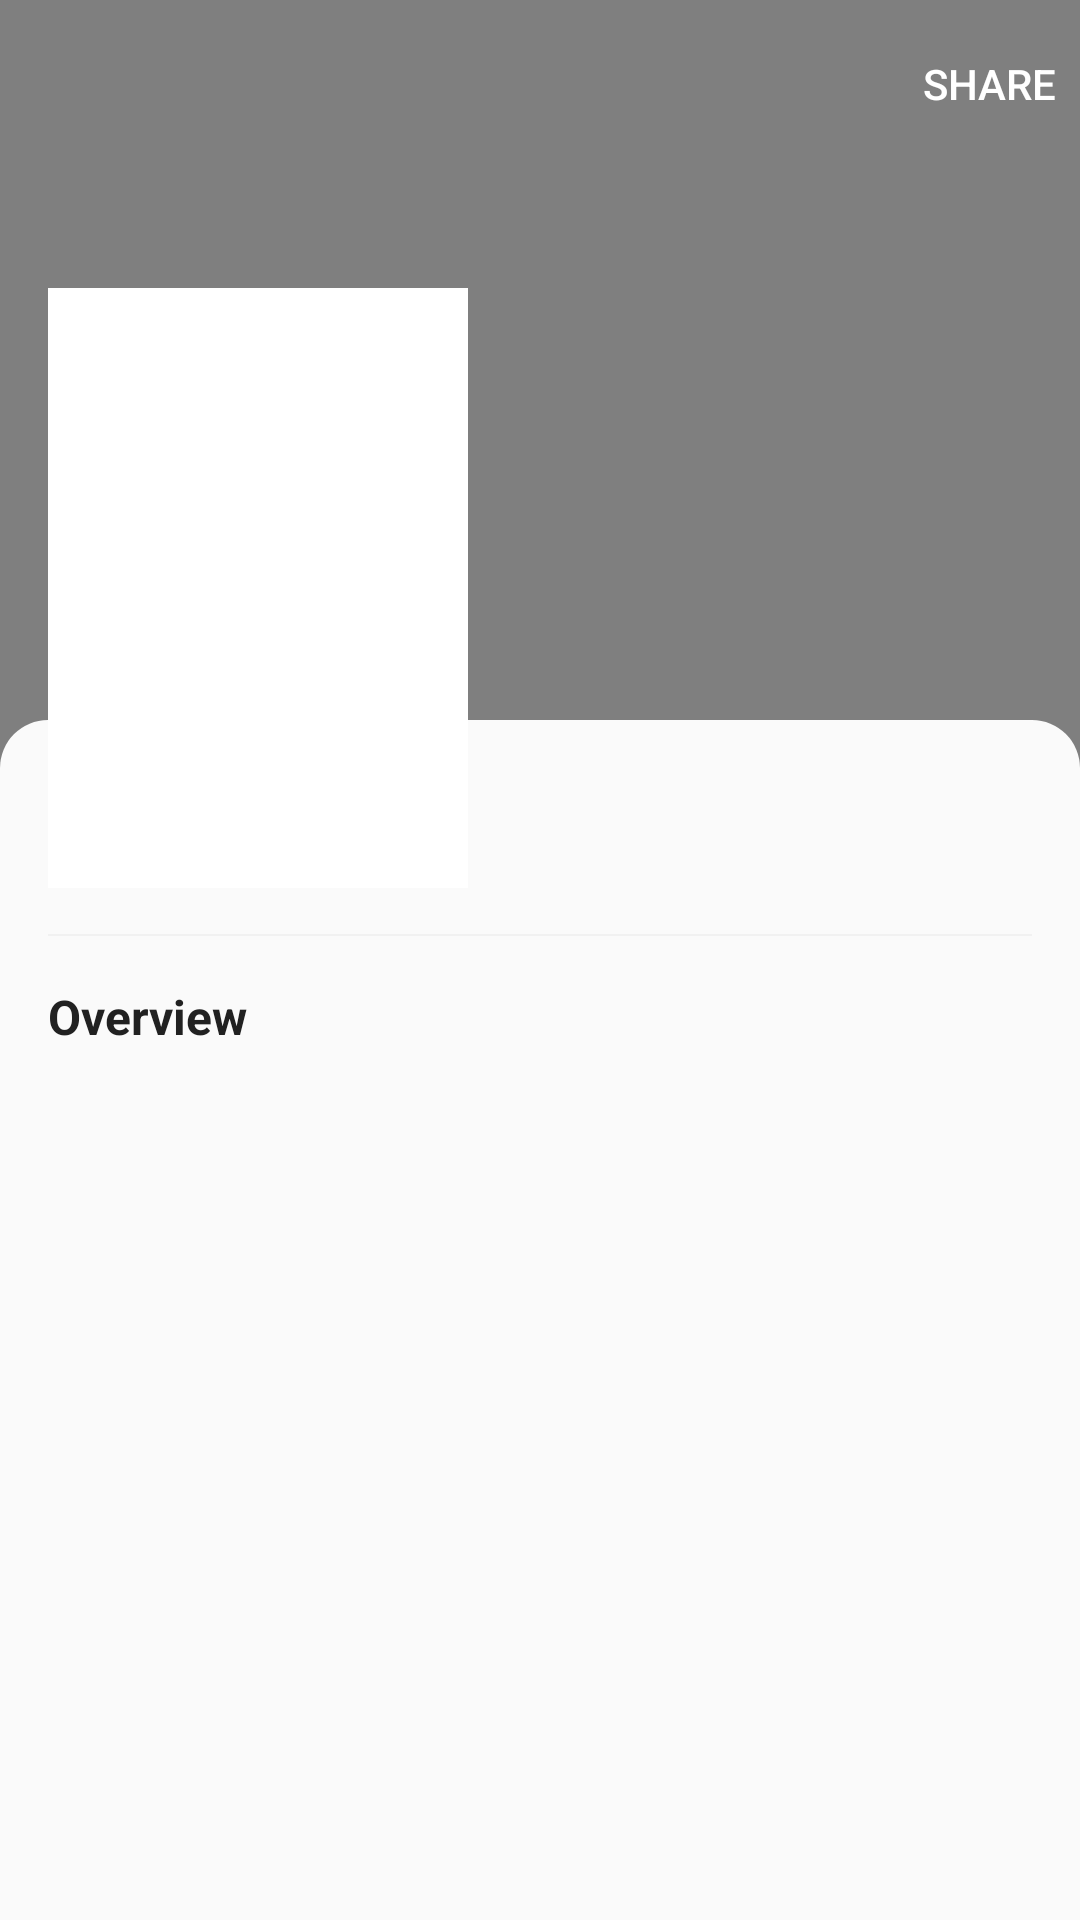

Here is an Android app screen rendered from its layout file. Give the layout XML and the strings, colors and styles it references.
<!-- AndroidManifest.xml: application theme Theme.DJetpackMovie -->
<!-- res/layout/activity_detail_film.xml -->
<?xml version="1.0" encoding="utf-8"?>
<androidx.coordinatorlayout.widget.CoordinatorLayout xmlns:android="http://schemas.android.com/apk/res/android"
    xmlns:app="http://schemas.android.com/apk/res-auto"
    xmlns:tools="http://schemas.android.com/tools"
    android:layout_width="match_parent"
    android:layout_height="match_parent"
    android:fitsSystemWindows="true"
    tools:context=".ui.detail.DetailFilmActivity">

    <com.google.android.material.appbar.AppBarLayout
        android:id="@+id/app_bar"
        android:layout_width="match_parent"
        android:layout_height="312dp"
        android:background="@android:color/white"
        android:fitsSystemWindows="true">

        <com.google.android.material.appbar.CollapsingToolbarLayout
            android:id="@+id/collapsing_toolbar"
            android:layout_width="match_parent"
            android:layout_height="match_parent"
            android:fitsSystemWindows="true"
            app:contentScrim="@color/colorPrimary"
            app:expandedTitleMarginEnd="64dp"
            app:expandedTitleMarginStart="48dp"
            app:layout_scrollFlags="scroll|exitUntilCollapsed">

            <androidx.constraintlayout.widget.ConstraintLayout
                android:layout_width="match_parent"
                android:layout_height="match_parent"
                android:fitsSystemWindows="true"
                app:layout_collapseMode="parallax">

                <ImageView
                    android:layout_width="match_parent"
                    android:layout_height="match_parent"
                    android:contentDescription="@string/image_background"
                    android:scaleType="centerCrop" />

                <FrameLayout
                    android:layout_width="match_parent"
                    android:layout_height="match_parent"
                    android:alpha="0.5"
                    android:background="@android:color/black"
                    tools:layout_height="312dp" />

                <FrameLayout
                    android:layout_width="match_parent"
                    android:layout_height="72dp"
                    android:background="@drawable/bg_expand_toolbar"
                    app:layout_constraintBottom_toBottomOf="parent" />

                <View
                    android:layout_width="match_parent"
                    android:layout_height="0.5dp"
                    android:layout_marginLeft="16dp"
                    android:layout_marginRight="16dp"
                    android:background="@color/placeholder"
                    app:layout_constraintBottom_toBottomOf="parent"
                    app:layout_constraintLeft_toLeftOf="parent" />

                <ImageView
                    android:id="@+id/img_poster"
                    android:layout_width="140dp"
                    android:layout_height="wrap_content"
                    android:layout_margin="16dp"
                    android:adjustViewBounds="true"
                    android:background="@color/white"
                    android:contentDescription="@string/poster_image"
                    android:minHeight="200dp"
                    app:layout_constraintBottom_toBottomOf="parent"
                    app:layout_constraintLeft_toLeftOf="parent" />

                <TextView
                    android:id="@+id/tv_title"
                    android:layout_width="0dp"
                    android:layout_height="wrap_content"
                    android:layout_marginLeft="16dp"
                    android:layout_marginRight="16dp"
                    android:textColor="@color/white"
                    android:textSize="22sp"
                    android:textStyle="bold"
                    app:layout_constraintLeft_toRightOf="@id/img_poster"
                    app:layout_constraintRight_toRightOf="parent"
                    app:layout_constraintTop_toTopOf="@id/img_poster"
                    tools:text="Avenger Infinity War" />

                <TextView
                    android:id="@+id/tv_date_release"
                    android:layout_width="0dp"
                    android:layout_height="wrap_content"
                    android:layout_below="@id/tv_title"
                    android:layout_marginTop="8dp"
                    android:layout_toEndOf="@id/img_poster"
                    android:layout_toRightOf="@id/img_poster"
                    android:textColor="@color/white"
                    android:textSize="16sp"
                    app:layout_constraintLeft_toLeftOf="@id/tv_title"
                    app:layout_constraintRight_toRightOf="@id/tv_title"
                    app:layout_constraintTop_toBottomOf="@id/tv_title"
                    tools:text="10 December 2018" />

            </androidx.constraintlayout.widget.ConstraintLayout>

            <androidx.appcompat.widget.Toolbar
                android:id="@+id/toolbar"
                android:layout_width="match_parent"
                android:layout_height="?attr/actionBarSize"
                app:navigationIcon="@drawable/ic_arrow_back_white"
                app:menu="@menu/menu_detail_film"
                app:layout_collapseMode="pin"
                app:layout_scrollFlags="scroll|enterAlways" />

        </com.google.android.material.appbar.CollapsingToolbarLayout>
    </com.google.android.material.appbar.AppBarLayout>

    <androidx.core.widget.NestedScrollView
        android:layout_width="match_parent"
        android:layout_height="match_parent"
        android:background="@color/background"
        app:layout_behavior="@string/appbar_scrolling_view_behavior">

        <androidx.constraintlayout.widget.ConstraintLayout
            android:layout_width="match_parent"
            android:layout_height="match_parent">

            <TextView
                android:id="@+id/txt_overview"
                android:layout_width="0dp"
                android:layout_height="wrap_content"
                android:layout_margin="16dp"
                android:text="@string/overview"
                android:textColor="@color/black21"
                android:textSize="16sp"
                android:textStyle="bold"
                app:layout_constraintLeft_toLeftOf="parent"
                app:layout_constraintRight_toRightOf="parent"
                app:layout_constraintTop_toTopOf="parent" />

            <TextView
                android:id="@+id/tv_overview"
                android:layout_width="0dp"
                android:layout_height="wrap_content"
                android:layout_marginTop="8dp"
                android:layout_marginBottom="32dp"
                android:textColor="@color/black21"
                app:layout_constraintRight_toRightOf="@+id/txt_overview"
                app:layout_constraintLeft_toLeftOf="@id/txt_overview"
                app:layout_constraintTop_toBottomOf="@+id/txt_overview"
                tools:text="Lorem ipsum..." />
        </androidx.constraintlayout.widget.ConstraintLayout>
    </androidx.core.widget.NestedScrollView>

</androidx.coordinatorlayout.widget.CoordinatorLayout>
<!-- resources referenced by this layout -->
<resources>
  <color name="background">#FAFAFA</color>
  <color name="black21">#212121</color>
  <color name="colorPrimary">#102027</color>
  <color name="placeholder">#F1F1F1</color>
  <color name="white">#FFFFFF</color>
  <!-- drawable bg_expand_toolbar (drawable) -->
  <?xml version="1.0" encoding="utf-8"?>
  <shape xmlns:android="http://schemas.android.com/apk/res/android"
      android:shape="rectangle">
      <solid android:color="@color/background"/>
      <corners android:topLeftRadius="16dp" android:topRightRadius="16dp"/>
  </shape>
  <string name="image_background">Image background</string>
  <string name="overview">Overview</string>
  <string name="poster_image">Poster image</string>
  <style name="Theme.DJetpackMovie" parent="Theme.MaterialComponents.NoActionBar">
          
          <item name="colorPrimary">@color/colorPrimary</item>
          <item name="colorPrimaryVariant">@color/colorPrimaryDark</item>
          <item name="colorOnPrimary">@color/white</item>
          
          <item name="colorSecondary">@color/colorAccent</item>
          <item name="colorSecondaryVariant">@color/teal_700</item>
          <item name="colorOnSecondary">@color/black</item>
          
          <item name="android:statusBarColor" tools:targetApi="l">?attr/colorPrimaryVariant</item>
          
      </style>
  <color name="colorPrimaryDark">#081C24</color>
  <color name="colorAccent">#4CAF50</color>
  <color name="teal_700">#FF018786</color>
  <color name="black">#FF000000</color>
</resources>
